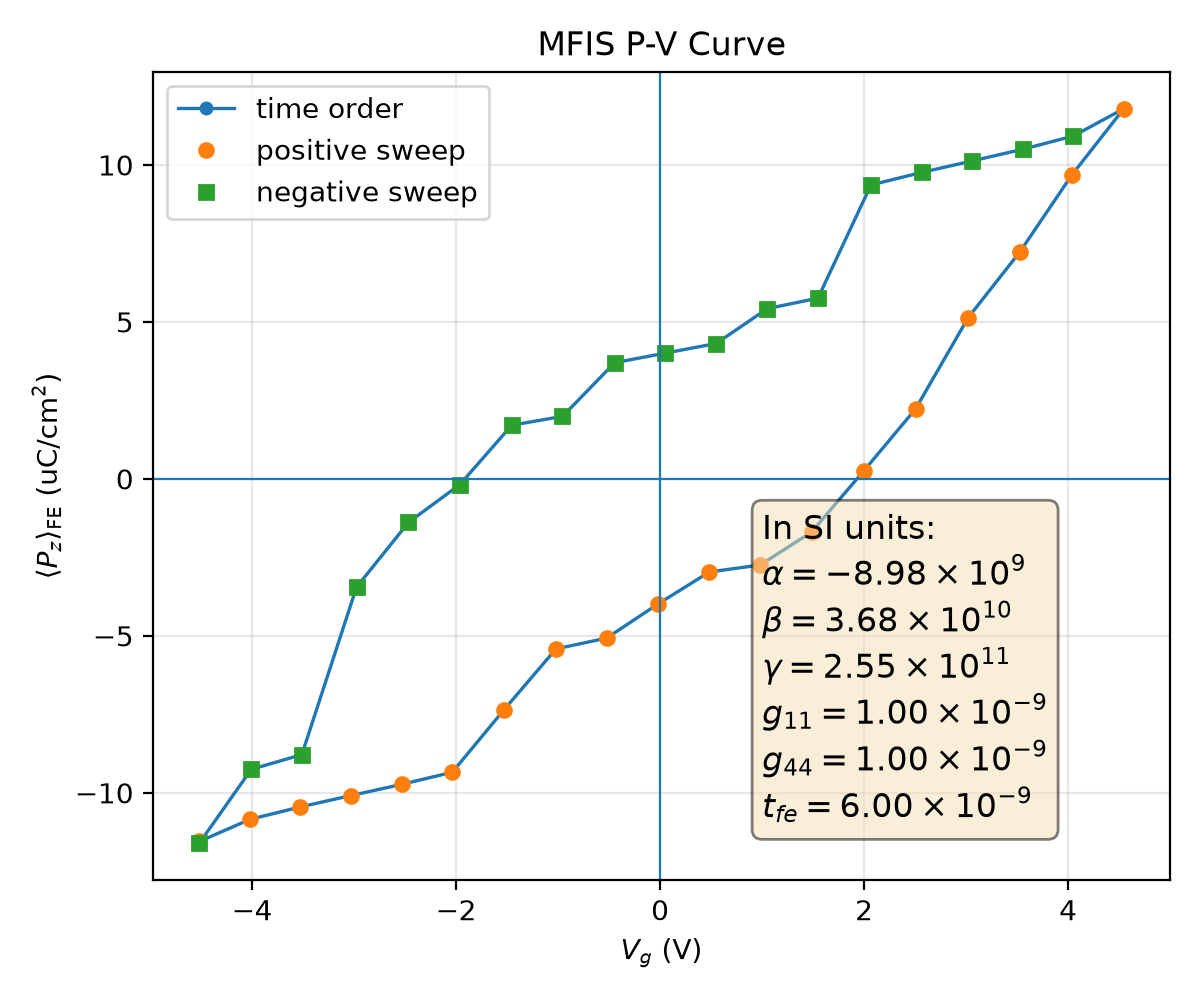

The file beside this chart, header and first rows:
plotfile, step, P_mean, P_min, P_max, P_std, Vg_mean, Vg_min, Vg_max, Vg_std, Nx, Ny, Nz, num_FE_cells, sweep_direction
plt00012323, 12323, 0.1155, -0.3619, 0.356, 0.2878, -4.516, -4.58, -4.44, 0.04776, 64, 64, 59, 53248, 0.0
plt00013031, 13031, 0.1085, -0.3633, 0.3547, 0.2904, -4.021, -4.084, -3.947, 0.04713, 64, 64, 59, 53248, 1.0
plt00013292, 13292, 0.1045, -0.3646, 0.3533, 0.2914, -3.526, -3.589, -3.453, 0.04709, 64, 64, 59, 53248, 1.0
plt00013485, 13485, 0.1009, -0.3658, 0.3521, 0.2921, -3.03, -3.093, -2.957, 0.04714, 64, 64, 59, 53248, 1.0
plt00013670, 13670, 0.09732, -0.3669, 0.3512, 0.2927, -2.534, -2.598, -2.462, 0.04725, 64, 64, 59, 53248, 1.0
plt00014181, 14181, 0.09346, -0.3679, 0.3503, 0.2931, -2.038, -2.102, -1.966, 0.0475, 64, 64, 59, 53248, 1.0
plt00015098, 15098, 0.07352, -0.3684, 0.3507, 0.2991, -1.529, -1.594, -1.44, 0.04873, 64, 64, 59, 53248, 1.0
plt00015739, 15739, 0.05416, -0.3647, 0.3533, 0.3036, -1.021, -1.09, -0.9415, 0.04973, 64, 64, 59, 53248, 1.0
plt00016421, 16421, 0.05072, -0.3655, 0.3522, 0.3036, -0.5241, -0.5929, -0.4454, 0.04977, 64, 64, 59, 53248, 1.0
plt00016843, 16843, 0.03986, -0.3647, 0.3525, 0.3052, -0.02111, -0.09331, 0.05129, 0.04984, 64, 64, 59, 53248, 1.0
plt00017371, 17371, 0.02966, -0.3646, 0.3519, 0.3065, 0.4828, 0.4146, 0.552, 0.04966, 64, 64, 59, 53248, 1.0
plt00017753, 17753, 0.02744, -0.365, 0.3516, 0.3063, 0.9808, 0.9123, 1.049, 0.0497, 64, 64, 59, 53248, 1.0
plt00018333, 18333, 0.01693, -0.3653, 0.3519, 0.3074, 1.485, 1.412, 1.555, 0.04975, 64, 64, 59, 53248, 1.0
plt00018976, 18976, -0.002487, -0.3662, 0.3516, 0.3085, 1.995, 1.923, 2.077, 0.05021, 64, 64, 59, 53248, 1.0
plt00019709, 19709, -0.02227, -0.3606, 0.3554, 0.3084, 2.504, 2.434, 2.572, 0.04937, 64, 64, 59, 53248, 1.0
plt00020604, 20604, -0.05135, -0.3605, 0.3567, 0.3055, 3.02, 2.948, 3.087, 0.04884, 64, 64, 59, 53248, 1.0
plt00021842, 21842, -0.07238, -0.3569, 0.3586, 0.3014, 3.529, 3.458, 3.595, 0.04773, 64, 64, 59, 53248, 1.0
plt00031746, 31746, -0.09684, -0.3575, 0.3593, 0.2946, 4.037, 3.964, 4.096, 0.04744, 64, 64, 59, 53248, 1.0
plt00039470, 39470, -0.1179, -0.355, 0.362, 0.287, 4.546, 4.464, 4.598, 0.0464, 64, 64, 59, 53248, 1.0
plt00040482, 40482, -0.1092, -0.353, 0.3634, 0.2903, 4.051, 3.973, 4.103, 0.04533, 64, 64, 59, 53248, -1.0
plt00040790, 40790, -0.105, -0.3514, 0.3647, 0.2915, 3.556, 3.479, 3.608, 0.04525, 64, 64, 59, 53248, -1.0
plt00040999, 40999, -0.1013, -0.3503, 0.3659, 0.2923, 3.06, 2.984, 3.112, 0.04526, 64, 64, 59, 53248, -1.0
plt00041175, 41175, -0.09762, -0.3493, 0.3669, 0.2928, 2.564, 2.489, 2.616, 0.04534, 64, 64, 59, 53248, -1.0
plt00041465, 41465, -0.09362, -0.3482, 0.3677, 0.2933, 2.067, 1.993, 2.12, 0.04556, 64, 64, 59, 53248, -1.0
plt00042066, 42066, -0.05756, -0.3518, 0.3651, 0.3037, 1.547, 1.475, 1.619, 0.04824, 64, 64, 59, 53248, -1.0
plt00042347, 42347, -0.05422, -0.3508, 0.366, 0.3038, 1.051, 0.979, 1.123, 0.04822, 64, 64, 59, 53248, -1.0
plt00042832, 42832, -0.04311, -0.3499, 0.363, 0.3056, 0.5487, 0.483, 0.6122, 0.04779, 64, 64, 59, 53248, -1.0
plt00043039, 43039, -0.04007, -0.3491, 0.3639, 0.3054, 0.05199, -0.01347, 0.1159, 0.04784, 64, 64, 59, 53248, -1.0
plt00043359, 43359, -0.037, -0.3484, 0.3647, 0.3052, -0.4454, -0.5105, -0.3813, 0.04791, 64, 64, 59, 53248, -1.0
plt00044234, 44234, -0.0199, -0.3514, 0.3644, 0.3076, -0.9571, -1.026, -0.8902, 0.04901, 64, 64, 59, 53248, -1.0
plt00044654, 44654, -0.0171, -0.3507, 0.365, 0.3075, -1.455, -1.522, -1.388, 0.04882, 64, 64, 59, 53248, -1.0
plt00045274, 45274, 0.001846, -0.3539, 0.3629, 0.3087, -1.964, -2.037, -1.89, 0.04927, 64, 64, 59, 53248, -1.0
plt00045991, 45991, 0.01387, -0.3526, 0.3628, 0.3085, -2.467, -2.533, -2.401, 0.04899, 64, 64, 59, 53248, -1.0
plt00046939, 46939, 0.0345, -0.3523, 0.3601, 0.3073, -2.976, -3.042, -2.912, 0.04851, 64, 64, 59, 53248, -1.0
plt00048786, 48786, 0.08785, -0.3606, 0.3529, 0.2974, -3.513, -3.571, -3.445, 0.04629, 64, 64, 59, 53248, -1.0
plt00049344, 49344, 0.09251, -0.3592, 0.3545, 0.2961, -4.008, -4.066, -3.94, 0.04643, 64, 64, 59, 53248, -1.0
plt00052991, 52991, 0.116, -0.3623, 0.3543, 0.2877, -4.516, -4.568, -4.436, 0.0461, 64, 64, 59, 53248, -1.0
